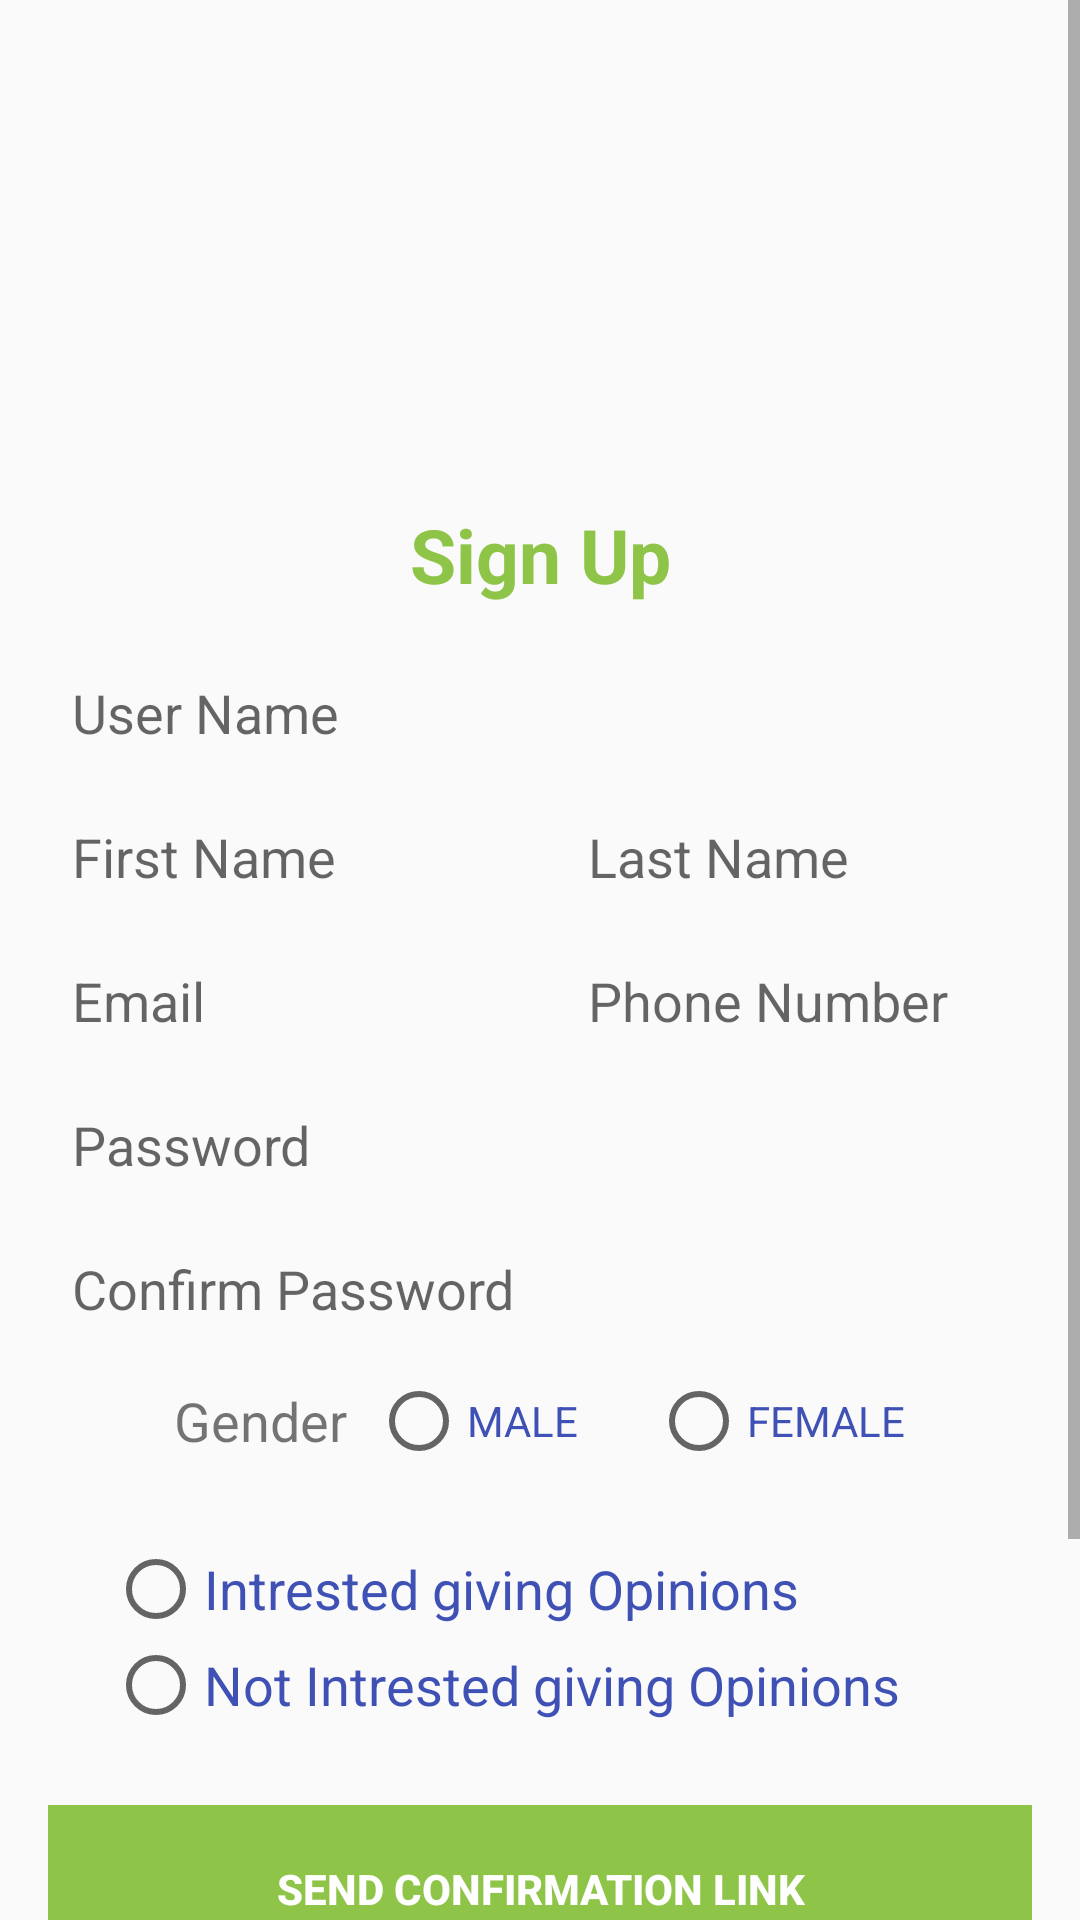

Write the Android layout XML for this screen, with the resource values it uses.
<!-- AndroidManifest.xml: application theme AppTheme -->
<!-- res/layout/activity_signup.xml -->
<?xml version="1.0" encoding="utf-8"?>
<ScrollView xmlns:android="http://schemas.android.com/apk/res/android"
    android:layout_width="match_parent"
    android:layout_height="match_parent"
    android:orientation="vertical">

    <LinearLayout
        android:layout_width="match_parent"
        android:layout_height="match_parent"
        android:orientation="vertical"
        android:padding="16dp">

        <ImageButton
            android:layout_width="120dp"
            android:layout_height="120dp"
            android:layout_gravity="center_horizontal"
            android:layout_marginBottom="16dp"
            android:background="@drawable/sing_in_circle" />

        <TextView
            android:id="@+id/displaySignUp"
            android:layout_width="fill_parent"
            android:layout_height="wrap_content"
            android:layout_gravity="center"
            android:layout_margin="16dp"
            android:gravity="center"
            android:text="Sign Up"
            android:textColor="@color/appColor"
            android:textSize="25sp"
            android:textStyle="bold" />

        <EditText
            android:id="@+id/user_name_et"
            android:layout_width="match_parent"
            android:layout_height="40dp"
            android:layout_weight="1"
            android:background="@drawable/rounded_corners_edit_text_selector"
            android:hint="User Name"
            android:layout_marginBottom="8dp"
            android:imeOptions="actionNext"
            android:inputType="textPersonName"
            android:paddingLeft="8dp"
            android:singleLine="true" />

        <LinearLayout
            android:layout_width="match_parent"
            android:layout_height="wrap_content"
            android:layout_marginBottom="8dp"
            android:orientation="horizontal">

            <EditText
                android:id="@+id/first_name_et"
                android:layout_width="match_parent"
                android:layout_height="40dp"
                android:layout_weight="1"
                android:background="@drawable/rounded_corners_edit_text_selector"
                android:hint="First Name"
                android:imeOptions="actionNext"
                android:inputType="textPersonName"
                android:paddingLeft="8dp"
                android:singleLine="true" />

            <EditText
                android:id="@+id/last_name_et"
                android:layout_width="match_parent"
                android:layout_height="40dp"
                android:layout_marginLeft="8dp"
                android:layout_weight="1"
                android:background="@drawable/rounded_corners_edit_text_selector"
                android:hint="Last Name"
                android:imeOptions="actionNext"
                android:inputType="textPersonName"
                android:paddingLeft="8dp"
                android:singleLine="true" />
        </LinearLayout>

        <LinearLayout
            android:layout_width="match_parent"
            android:layout_height="wrap_content"
            android:layout_marginBottom="8dp"
            android:orientation="horizontal">

            <EditText
                android:id="@+id/emailET"
                android:layout_width="match_parent"
                android:layout_height="40dp"
                android:layout_weight="1"
                android:background="@drawable/rounded_corners_edit_text_selector"
                android:hint="Email"
                android:imeOptions="actionNext"
                android:inputType="textEmailAddress"
                android:paddingLeft="8dp"
                android:singleLine="true" />

            <EditText
                android:id="@+id/phone_et"
                android:layout_width="match_parent"
                android:layout_height="40dp"
                android:layout_marginLeft="8dp"
                android:layout_weight="1"
                android:background="@drawable/rounded_corners_edit_text_selector"
                android:hint="Phone Number"
                android:imeOptions="actionNext"
                android:inputType="phone"
                android:paddingLeft="8dp"
                android:singleLine="true" />
        </LinearLayout>

        <EditText
            android:id="@+id/passwordET"
            android:layout_width="match_parent"
            android:layout_height="40dp"
            android:layout_marginBottom="8dp"
            android:background="@drawable/rounded_corners_edit_text_selector"
            android:hint="Password"
            android:imeOptions="actionNext"
            android:inputType="textPassword"
            android:paddingLeft="8dp"
            android:singleLine="true" />

        <EditText
            android:id="@+id/confirm_password_et"
            android:layout_width="match_parent"
            android:layout_height="40dp"
            android:layout_marginBottom="8dp"
            android:background="@drawable/rounded_corners_edit_text_selector"
            android:hint="Confirm Password"
            android:imeOptions="actionDone"
            android:inputType="textPassword"
            android:paddingLeft="8dp"
            android:singleLine="true" />


        <LinearLayout
            android:layout_width="wrap_content"
            android:layout_height="wrap_content"
            android:layout_gravity="center_horizontal"
            android:layout_marginBottom="8dp"
            android:orientation="horizontal">

            <TextView
                android:id="@+id/gender_tv"
                android:layout_width="wrap_content"
                android:layout_height="wrap_content"
                android:layout_gravity="center_vertical"
                android:layout_marginRight="8dp"
                android:gravity="center_vertical"
                android:text="@string/gender"
                android:textSize="18sp" />

            <RadioGroup
                android:id="@+id/gender_rg"
                android:layout_width="wrap_content"
                android:layout_height="wrap_content"
                android:layout_gravity="center_horizontal"
                android:layout_weight="1"
                android:gravity="center_vertical"
                android:orientation="horizontal">

                <RadioButton
                    android:id="@+id/male_rb"
                    android:layout_width="wrap_content"
                    android:layout_height="wrap_content"
                    android:layout_marginRight="24dp"
                    android:text="MALE"
                    android:textColor="@color/colorPrimary" />

                <RadioButton
                    android:id="@+id/female_rb"
                    android:layout_width="wrap_content"
                    android:layout_height="wrap_content"
                    android:text="FEMALE"
                    android:textColor="@color/colorPrimary" />
            </RadioGroup>
        </LinearLayout>

        <RadioGroup
            android:id="@+id/intrested_opinions_rg"
            android:layout_width="wrap_content"
            android:layout_height="wrap_content"
            android:layout_gravity="center_horizontal"
            android:layout_marginBottom="8dp"
            android:background="@drawable/rounded_corners_edit_text_selector"
            android:orientation="vertical"
            android:padding="16dp">

            <RadioButton
                android:id="@+id/rb_intrested_giving_opinions"
                android:layout_width="wrap_content"
                android:layout_height="wrap_content"
                android:text="@string/intrested_give_opinions"
                android:textColor="@color/colorPrimary"
                android:textSize="18sp" />

            <RadioButton
                android:id="@+id/rb_not_intrested"
                android:layout_width="wrap_content"
                android:layout_height="wrap_content"
                android:layout_marginRight="24dp"
                android:text="@string/text_not_intrested_give_opinions"
                android:textColor="@color/colorPrimary"
                android:textSize="18sp" />
        </RadioGroup>

        <Button
            android:id="@+id/send_comfrm_linkBTN"
            android:layout_width="match_parent"
            android:layout_height="wrap_content"
            android:background="@drawable/toolbar_background"
            android:text="Send Confirmation Link"
            android:textColor="@color/white"
            android:textStyle="bold" />

        <TextView
            android:id="@+id/termsTV"
            android:layout_width="fill_parent"
            android:layout_height="wrap_content"
            android:layout_gravity="center"
            android:layout_marginBottom="32dp"
            android:layout_marginTop="8dp"
            android:gravity="center"
            android:text="By proceeding, you agree to UNEE’s Terms of Service and Privacy Policy." />

        <LinearLayout
            android:id="@+id/login_layout"
            android:layout_width="match_parent"
            android:layout_height="wrap_content"
            android:layout_alignParentBottom="true"
            android:layout_alignParentLeft="true"
            android:layout_alignParentStart="true"
            android:gravity="center"
            android:orientation="horizontal"
            android:paddingTop="8dp">

            <TextView
                android:id="@+id/alreadyTV"
                android:layout_width="wrap_content"
                android:layout_height="wrap_content"
                android:layout_gravity="center_vertical"
                android:layout_marginEnd="5dp"
                android:layout_marginRight="5dp"
                android:paddingBottom="10dp"
                android:paddingTop="10dp"
                android:text="Already have an account ?"
                android:textSize="16sp" />

            <TextView
                android:id="@+id/signInTV"
                android:layout_width="wrap_content"
                android:layout_height="wrap_content"
                android:layout_gravity="center_vertical"
                android:layout_marginLeft="5dp"
                android:layout_marginStart="5dp"
                android:paddingBottom="10dp"
                android:paddingTop="10dp"
                android:text="@string/go_login"
                android:textColor="@color/colorPrimary"
                android:textSize="16sp" />
        </LinearLayout>
    </LinearLayout>
</ScrollView>
<!-- resources referenced by this layout -->
<resources>
  <color name="appColor">#8ec549</color>
  <color name="colorPrimary">#3F51B5</color>
  <color name="white">#ffffff</color>
  <!-- drawable toolbar_background: png bitmap (drawable, 3505 bytes) -->
  <string name="gender">Gender</string>
  <string name="go_login">Go Login</string>
  <string name="intrested_give_opinions">Intrested giving Opinions</string>
  <string name="text_not_intrested_give_opinions">Not Intrested giving Opinions</string>
  <style name="AppTheme" parent="Theme.AppCompat.Light.NoActionBar">
          
      </style>
</resources>
